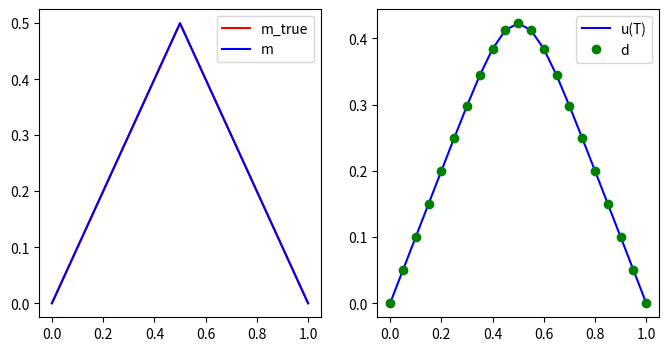
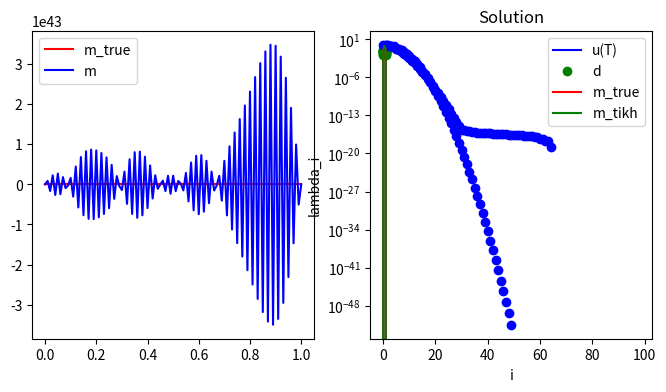

Source code (Python) for these figures, in order:
from __future__ import print_function, absolute_import, division

import numpy as np
import scipy.sparse as sp
import scipy.sparse.linalg as la
import matplotlib.pyplot as plt
%matplotlib inline

def plot(f, style, **kwargs):
    x = np.linspace(0., L, nx+1)
    f_plot = np.zeros_like(x)
    f_plot[1:-1] = f
    plt.plot(x,f_plot, style, **kwargs)
    
def assembleMatrix(k, h, dt, n):
    diagonals = np.zeros((3, n))   # 3 diagonals
    diagonals[0,:] = -1.0/h**2
    diagonals[1,:] =  2.0/h**2
    diagonals[2,:] = -1.0/h**2
    K = k*sp.spdiags(diagonals, [-1,0,1], n,n)
    M = sp.spdiags(np.ones(n), 0, n,n)
    
    return M + dt*K
    

def solveFwd(m, k, h, dt, n, nt):
    A = assembleMatrix(k, h, dt, n)
    u_old = m.copy()
    for i in np.arange(nt):
        u = la.spsolve(A, u_old)
        u_old[:] = u
        
    return u        

def naiveSolveInv(d, k, h, dt, n, nt):
    A = assembleMatrix(k, h, dt, n)
    
    p_i = d.copy()
    for i in np.arange(nt):
        p = A*p_i
        p_i[:] = p
        
    return p

T = 1.0
L = 1.0
k = 0.005

print("Very coarse mesh and no measurement noise")
nx = 20
nt = 100

noise_std_dev = 0.

h = L/float(nx)
dt = T/float(nt)

x = np.linspace(0.+h, L-h, nx-1) #place nx-1 equispace point in the interior of [0,L] interval
m_true = 0.5 - np.abs(x-0.5)
u_true = solveFwd(m_true, k, h, dt, nx-1, nt)

d = u_true + noise_std_dev*np.random.randn(u_true.shape[0])

m = naiveSolveInv(d, k, h, dt, nx-1, nt)

plt.figure(figsize=(8,4))
plt.subplot(1,2,1)
plot(m_true, "-r", label = 'm_true')
plot(m, "-b", label = 'm')
plt.legend()
plt.subplot(1,2,2)
plot(u_true, "-b", label = 'u(T)')
plot(d, "og", label = 'd')
plt.legend()
plt.show()

print("Fine mesh and small measurement noise")
nx = 100
nt = 100

noise_std_dev = 1.e-4

h = L/float(nx)
dt = T/float(nt)

x = np.linspace(0.+h, L-h, nx-1) #place nx-1 equispace point in the interior of [0,L] interval
m_true = 0.5 - np.abs(x-0.5)
u_true = solveFwd(m_true, k, h, dt, nx-1, nt)

d = u_true + noise_std_dev*np.random.randn(u_true.shape[0])

m = naiveSolveInv(d, k, h, dt, nx-1, nt)

plt.figure(figsize=(8,4))
plt.subplot(1,2,1)
plot(m_true, "-r", label = 'm_true')
plot(m, "-b", label = 'm')
plt.legend()
plt.subplot(1,2,2)
plot(u_true, "-b", label = 'u(T)')
plot(d, "og", label = 'd')
plt.legend()
plt.show()

import numpy as np
import matplotlib.pyplot as plt
%matplotlib inline

T = 1.0
L = 1.0
k = 0.005

i = np.arange(1,50)
lambdas = np.exp(-k*T*np.power(np.pi/L*i,2))

plt.semilogy(i, lambdas, 'ob')
plt.xlabel('i')
plt.ylabel('lambda_i')
plt.title("Eigenvalues of continuous F")
plt.show()

def computeEigendecomposition(k, h, dt, n, nt):
    ## Compute F as a dense matrix
    F = np.zeros((n,n))
    m_i = np.zeros(n)
    
    for i in np.arange(n):
        m_i[i] = 1.0
        F[:,i] = solveFwd(m_i, k, h, dt, n, nt)
        m_i[i] = 0.0
    
    ## solve the eigenvalue problem
    lmbda, U = np.linalg.eigh(F)
    ## sort eigenpairs in decreasing order
    lmbda[:] = lmbda[::-1]
    lmbda[lmbda < 0.] = 0.0
    U[:] = U[:,::-1]
    
    return lmbda, U 

## Compute eigenvector and eigenvalues of the discretized forward operator
lmbda, U = computeEigendecomposition(k, h, dt, nx-1, nt)

plt.semilogy(lmbda, 'ob')
plt.title("Eigenvalues of discrete F")
plt.show()

def assembleF(k, h, dt, n, nt):
    F = np.zeros((n,n))
    m_i = np.zeros(n)
    
    for i in np.arange(n):
        m_i[i] = 1.0
        F[:,i] = solveFwd(m_i, k, h, dt, n, nt)
        m_i[i] = 0.0

    return F

def solveTikhonov(d, F, alpha):    
    H = np.dot( F.transpose(), F) + alpha*np.identity(F.shape[1])
    rhs = np.dot( F.transpose(), d)
    return np.linalg.solve(H, rhs)

## Setup the problem
T = 1.0
L = 1.0
k = 0.005

nx = 100
nt = 100

noise_std_dev = 1e-3

h = L/float(nx)
dt = T/float(nt)

## Compute the data d by solving the forward model
x = np.linspace(0.+h, L-h, nx-1)
#m_true = np.power(.5,-36)*np.power(x,20)*np.power(1. - x, 16)
m_true = 0.5 - np.abs(x-0.5)
u_true = solveFwd(m_true, k, h, dt, nx-1, nt)
d = u_true + noise_std_dev*np.random.randn(u_true.shape[0])

alpha = 1e-3

F = assembleF(k, h, dt, nx-1, nt)
m_alpha = solveTikhonov(d, F, alpha)

plot(m_true, "-r", label = 'm_true')
plot(m_alpha, "-g", label = 'm_tikh')
plt.title("Solution")
plt.legend()
plt.show()











